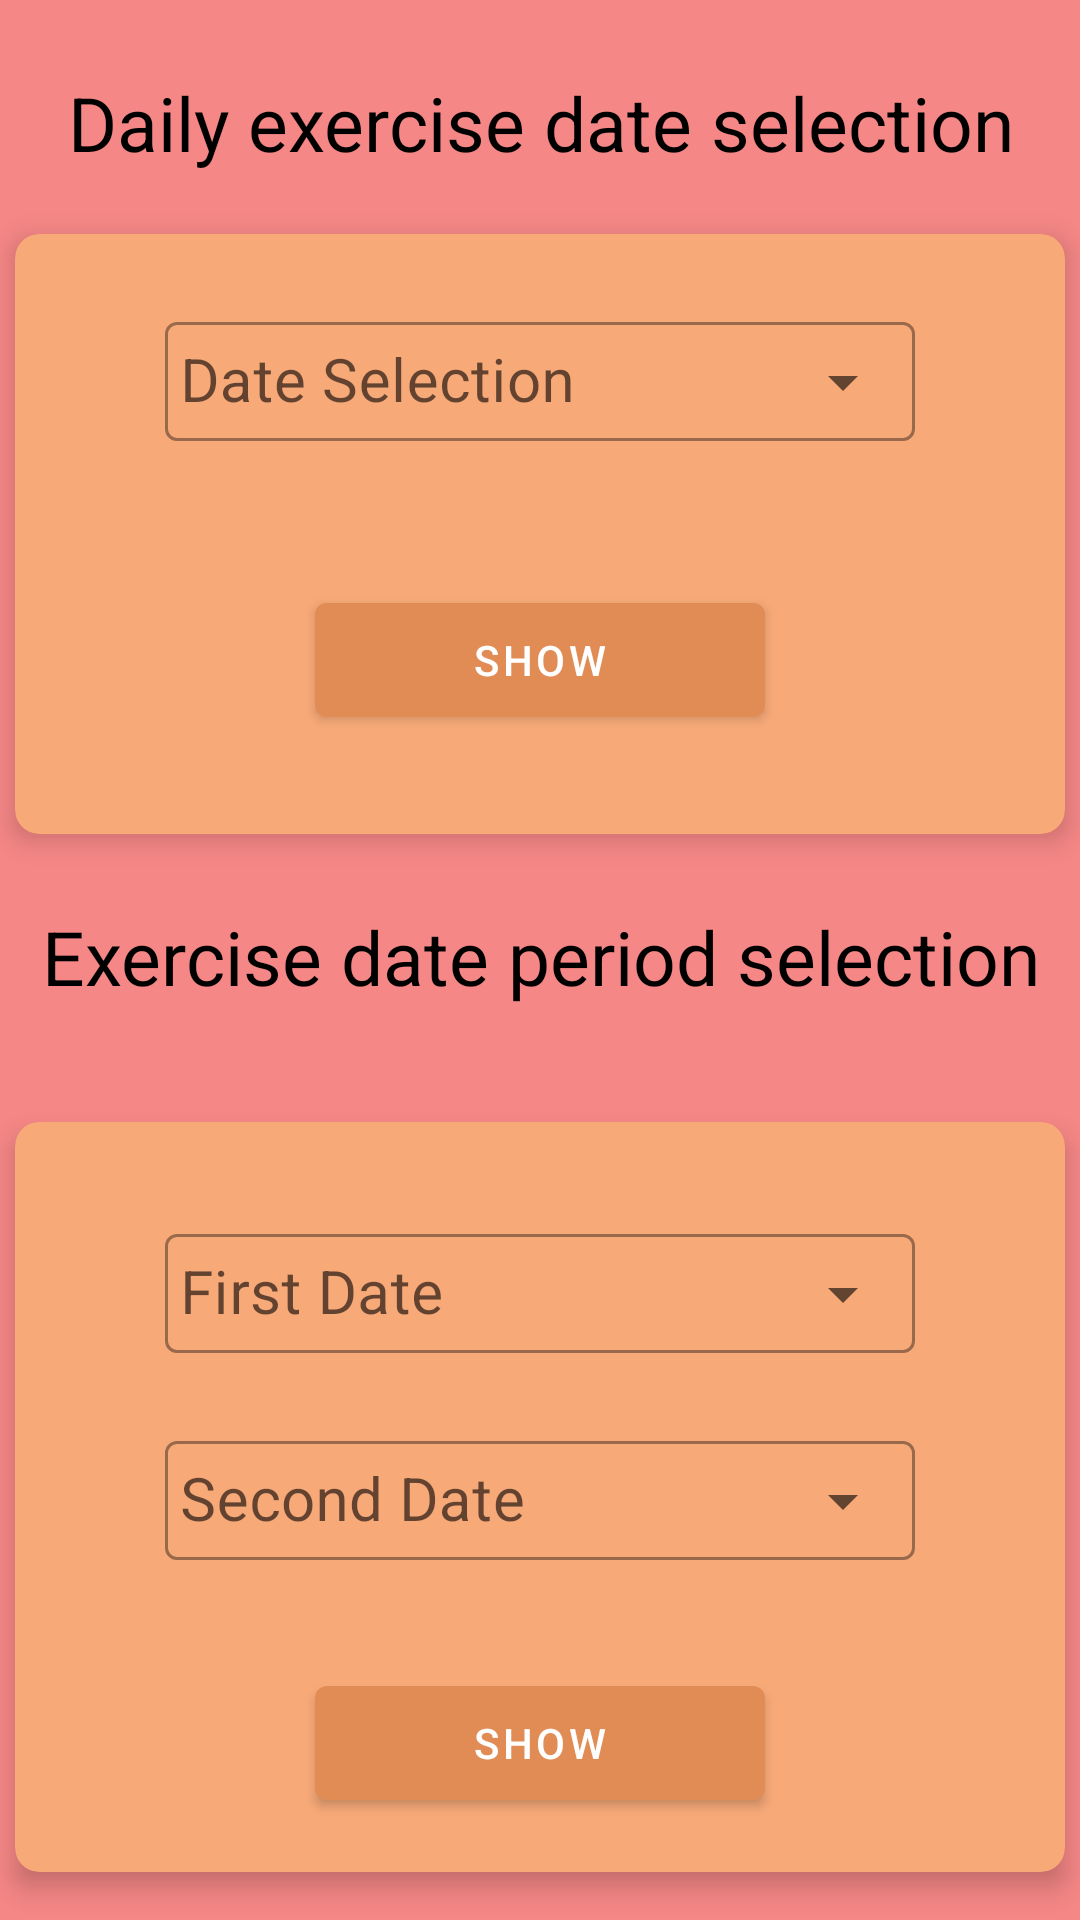

Write the Android layout XML for this screen, with the resource values it uses.
<!-- AndroidManifest.xml: application theme Theme.BasicFitnessApplication2 -->
<!-- res/layout/activity_exercise_data.xml -->
<?xml version="1.0" encoding="utf-8"?>
<androidx.constraintlayout.widget.ConstraintLayout
    xmlns:android="http://schemas.android.com/apk/res/android"
    xmlns:app="http://schemas.android.com/apk/res-auto"
    xmlns:tools="http://schemas.android.com/tools"
    android:layout_width="match_parent"
    android:layout_height="match_parent"
    android:background="@color/candy_red"
    tools:context=".activities.ExerciseDataActivity">

    <TextView
        android:id="@+id/currentDateTextView"
        android:layout_width="350dp"
        android:layout_height="50dp"
        android:layout_marginTop="16dp"
        android:gravity="center"
        android:text="@string/daily_exercise_date_selection"
        android:textColor="@color/black"
        android:autoSizeMaxTextSize="25sp"
        android:autoSizeMinTextSize="12sp"
        android:autoSizeStepGranularity="1sp"
        android:autoSizeTextType="uniform"
        app:layout_constraintEnd_toEndOf="parent"
        app:layout_constraintHorizontal_bias="0.491"
        app:layout_constraintStart_toStartOf="parent"
        app:layout_constraintTop_toTopOf="parent" />

    <androidx.cardview.widget.CardView
        android:id="@+id/currentDateCardView"
        android:layout_width="350dp"
        android:layout_height="200dp"
        android:layout_marginTop="12dp"
        app:cardBackgroundColor="@color/peach_2"
        app:cardCornerRadius="8dp"
        app:cardElevation="5dp"
        app:layout_constraintEnd_toEndOf="@+id/currentDateTextView"
        app:layout_constraintStart_toStartOf="@+id/currentDateTextView"
        app:layout_constraintTop_toBottomOf="@+id/currentDateTextView">

        <androidx.constraintlayout.widget.ConstraintLayout
            android:layout_width="match_parent"
            android:layout_height="match_parent">

            <com.google.android.material.textfield.TextInputLayout
                android:id="@+id/dateDropDownTextInputLayout"
                style="@style/Widget.MaterialComponents.TextInputLayout.OutlinedBox.ExposedDropdownMenu"
                android:layout_width="250dp"
                android:layout_height="45dp"
                android:layout_marginTop="24dp"
                android:hint="@string/date_selection"
                app:layout_constraintEnd_toEndOf="parent"
                app:layout_constraintStart_toStartOf="parent"
                app:layout_constraintTop_toTopOf="parent">

                <AutoCompleteTextView
                    android:id="@+id/currentDateTextView2b"
                    android:layout_width="match_parent"
                    android:layout_height="match_parent"
                    android:gravity="start|center"
                    android:padding="5dp"
                    android:textColor="@color/black"
                    android:textSize="20sp"
                    tools:ignore="LabelFor" />
            </com.google.android.material.textfield.TextInputLayout>

            <com.google.android.material.button.MaterialButton
                android:id="@+id/dailyShowButton"
                android:layout_width="150dp"
                android:layout_height="50dp"
                android:layout_marginTop="48dp"
                android:text="@string/show"
                app:layout_constraintEnd_toEndOf="@+id/dateDropDownTextInputLayout"
                app:layout_constraintStart_toStartOf="@+id/dateDropDownTextInputLayout"
                app:layout_constraintTop_toBottomOf="@+id/dateDropDownTextInputLayout" />
        </androidx.constraintlayout.widget.ConstraintLayout>
    </androidx.cardview.widget.CardView>

    <TextView
        android:id="@+id/weeklyDateTextView"
        android:layout_width="350dp"
        android:layout_height="50dp"
        android:layout_marginTop="16dp"
        android:gravity="center"
        android:text="@string/exercise_date_period_selection"
        android:textColor="@color/black"
        android:autoSizeMaxTextSize="25sp"
        android:autoSizeMinTextSize="12sp"
        android:autoSizeStepGranularity="1sp"
        android:autoSizeTextType="uniform"
        app:layout_constraintEnd_toEndOf="@+id/currentDateCardView"
        app:layout_constraintStart_toStartOf="@+id/currentDateCardView"
        app:layout_constraintTop_toBottomOf="@+id/currentDateCardView" />

    <androidx.cardview.widget.CardView
        android:id="@+id/weeklyDateCardView"
        android:layout_width="350dp"
        android:layout_height="250dp"
        android:layout_marginTop="30dp"
        app:cardBackgroundColor="@color/peach_2"
        app:cardCornerRadius="8dp"
        app:cardElevation="5dp"
        app:layout_constraintEnd_toEndOf="@+id/weeklyDateTextView"
        app:layout_constraintStart_toStartOf="@+id/weeklyDateTextView"
        app:layout_constraintTop_toBottomOf="@+id/weeklyDateTextView">

        <androidx.constraintlayout.widget.ConstraintLayout
            android:layout_width="match_parent"
            android:layout_height="match_parent">

            <com.google.android.material.textfield.TextInputLayout
                android:id="@+id/dateSelectionOneDropDownTextInputLayout"
                style="@style/Widget.MaterialComponents.TextInputLayout.OutlinedBox.ExposedDropdownMenu"
                android:layout_width="250dp"
                android:layout_height="45dp"
                android:layout_marginTop="32dp"
                android:hint="@string/first_date"
                app:layout_constraintEnd_toEndOf="parent"
                app:layout_constraintStart_toStartOf="parent"
                app:layout_constraintTop_toTopOf="parent">

                <AutoCompleteTextView
                    android:id="@+id/dateSelectionOneTextView"
                    android:layout_width="match_parent"
                    android:layout_height="match_parent"
                    android:gravity="start|center"
                    android:padding="5dp"
                    android:textColor="@color/black"
                    android:textSize="20sp"
                    tools:ignore="LabelFor" />

            </com.google.android.material.textfield.TextInputLayout>

            <com.google.android.material.textfield.TextInputLayout
                android:id="@+id/dateSelectionTwoDropDownTextInputLayout"
                style="@style/Widget.MaterialComponents.TextInputLayout.OutlinedBox.ExposedDropdownMenu"
                android:layout_width="250dp"
                android:layout_height="45dp"
                android:layout_marginTop="24dp"
                android:hint="@string/second_date"
                app:layout_constraintEnd_toEndOf="@+id/dateSelectionOneDropDownTextInputLayout"
                app:layout_constraintHorizontal_bias="0.0"
                app:layout_constraintStart_toStartOf="@+id/dateSelectionOneDropDownTextInputLayout"
                app:layout_constraintTop_toBottomOf="@+id/dateSelectionOneDropDownTextInputLayout">

                <AutoCompleteTextView
                    android:id="@+id/dateSelectionTwoTextView"
                    android:layout_width="match_parent"
                    android:layout_height="match_parent"
                    android:gravity="start|center"
                    android:padding="5dp"
                    android:textColor="@color/black"
                    android:textSize="20sp"
                    tools:ignore="LabelFor" />

            </com.google.android.material.textfield.TextInputLayout>

            <com.google.android.material.button.MaterialButton
                android:id="@+id/periodShowButton"
                android:layout_width="150dp"
                android:layout_height="50dp"
                android:layout_marginTop="36dp"
                android:text="@string/show"
                app:layout_constraintEnd_toEndOf="@+id/dateSelectionTwoDropDownTextInputLayout"
                app:layout_constraintStart_toStartOf="@+id/dateSelectionTwoDropDownTextInputLayout"
                app:layout_constraintTop_toBottomOf="@+id/dateSelectionTwoDropDownTextInputLayout" />
        </androidx.constraintlayout.widget.ConstraintLayout>
    </androidx.cardview.widget.CardView>
</androidx.constraintlayout.widget.ConstraintLayout>
<!-- resources referenced by this layout -->
<resources>
  <color name="black">#FF000000</color>
  <color name="candy_red">#F58786</color>
  <color name="peach_2">#F7A978</color>
  <string name="daily_exercise_date_selection">Daily exercise date selection</string>
  <string name="date_selection">Date Selection</string>
  <string name="exercise_date_period_selection">Exercise date period selection</string>
  <string name="first_date">First Date</string>
  <string name="second_date">Second Date</string>
  <string name="show">Show</string>
  <style name="Theme.BasicFitnessApplication2" parent="Theme.MaterialComponents.DayNight.NoActionBar">
          
          <item name="colorPrimary">@color/peachTwo_variant</item>
          <item name="colorPrimaryVariant">@color/peach_2</item>
          <item name="colorOnPrimary">@color/white</item>
          
          <item name="colorSecondary">@color/peach_2</item>
          <item name="colorSecondaryVariant">@color/peachTwo_variant</item>
          <item name="colorOnSecondary">@color/black</item>
          
          <item name="android:statusBarColor">?attr/colorPrimaryVariant</item>
          
      </style>
  <color name="peachTwo_variant">#E18B55</color>
  <color name="white">#FFFFFFFF</color>
</resources>
